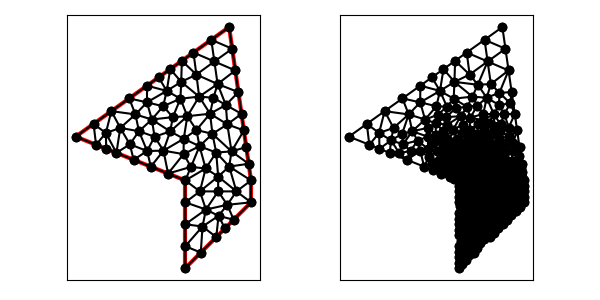

The data file committed next to this chart (first rows):
1.000000000000000000e+01, 1.000000000000000000e+01, 9.000000000000000000e+00, 1.700000000000000000e+01, 2.000000000000000000e+00, 1.200000000000000000e+01, 7.000000000000000000e+00, 1.000000000000000000e+01, 7.000000000000000000e+00, 6.000000000000000000e+00, 1.000000000000000000e+01, 9.000000000000000000e+00, 8.130954829215205848e+00, 1.304471024888575315e+01, 8.239022764726261272e+00, 1.212633966739070246e+01, 8.918415706571265034e+00, 1.255995405214887306e+01, 8.429464433504243459e+00, 1.257700132280844230e+01, 0.000000000000000000e+00, 1.248507370630422553e-01
1.000000000000000000e+01, 1.000000000000000000e+01, 9.000000000000000000e+00, 1.700000000000000000e+01, 2.000000000000000000e+00, 1.200000000000000000e+01, 7.000000000000000000e+00, 1.000000000000000000e+01, 7.000000000000000000e+00, 6.000000000000000000e+00, 1.000000000000000000e+01, 9.000000000000000000e+00, 8.517371134455865800e+00, 8.383437385569763478e+00, 8.916666666666667851e+00, 8.888071187457699196e+00, 7.942479828948834530e+00, 8.672560513153497297e+00, 8.458839210023789690e+00, 8.648023028726987249e+00, 0.000000000000000000e+00, 2.718002629739258921e-02
1.000000000000000000e+01, 1.000000000000000000e+01, 9.000000000000000000e+00, 1.700000000000000000e+01, 2.000000000000000000e+00, 1.200000000000000000e+01, 7.000000000000000000e+00, 1.000000000000000000e+01, 7.000000000000000000e+00, 6.000000000000000000e+00, 1.000000000000000000e+01, 9.000000000000000000e+00, 7.942479828948834530e+00, 8.672560513153497297e+00, 8.500000000000000000e+00, 9.500000000000000000e+00, 7.666666666666666963e+00, 9.500000000000000000e+00, 8.036382165205166572e+00, 9.224186837717832432e+00, 0.000000000000000000e+00, 2.032429424283633754e-02
1.000000000000000000e+01, 1.000000000000000000e+01, 9.000000000000000000e+00, 1.700000000000000000e+01, 2.000000000000000000e+00, 1.200000000000000000e+01, 7.000000000000000000e+00, 1.000000000000000000e+01, 7.000000000000000000e+00, 6.000000000000000000e+00, 1.000000000000000000e+01, 9.000000000000000000e+00, 1.000000000000000000e+01, 9.000000000000000000e+00, 1.000000000000000000e+01, 1.000000000000000000e+01, 9.333333333333333925e+00, 9.500000000000000000e+00, 9.777777777777778567e+00, 9.500000000000000000e+00, 1.000000000000000000e+00, 2.205292704265980966e-02
1.000000000000000000e+01, 1.000000000000000000e+01, 9.000000000000000000e+00, 1.700000000000000000e+01, 2.000000000000000000e+00, 1.200000000000000000e+01, 7.000000000000000000e+00, 1.000000000000000000e+01, 7.000000000000000000e+00, 6.000000000000000000e+00, 1.000000000000000000e+01, 9.000000000000000000e+00, 6.004414692249238072e+00, 1.135936309424009849e+01, 6.214238345442629097e+00, 1.031430466182294836e+01, 6.921087250501495980e+00, 1.119993575781362871e+01, 6.379913429397787716e+00, 1.095786783795889185e+01, 1.000000000000000000e+00, 6.205816849892525217e-02
1.000000000000000000e+01, 1.000000000000000000e+01, 9.000000000000000000e+00, 1.700000000000000000e+01, 2.000000000000000000e+00, 1.200000000000000000e+01, 7.000000000000000000e+00, 1.000000000000000000e+01, 7.000000000000000000e+00, 6.000000000000000000e+00, 1.000000000000000000e+01, 9.000000000000000000e+00, 9.891421356237309226e+00, 1.076005050633883364e+01, 9.782842712474618452e+00, 1.152010101267766728e+01, 9.109657805791169238e+00, 1.132594390072861223e+01, 9.594640624834365639e+00, 1.120203180658170261e+01, 1.000000000000000000e+00, 1.326572960467416185e-01
1.000000000000000000e+01, 1.000000000000000000e+01, 9.000000000000000000e+00, 1.700000000000000000e+01, 2.000000000000000000e+00, 1.200000000000000000e+01, 7.000000000000000000e+00, 1.000000000000000000e+01, 7.000000000000000000e+00, 6.000000000000000000e+00, 1.000000000000000000e+01, 9.000000000000000000e+00, 7.929833521460280643e+00, 1.054533358416926347e+01, 7.000000000000000000e+00, 1.000000000000000000e+01, 7.666666666666666963e+00, 9.500000000000000000e+00, 7.532166729375649794e+00, 1.001511119472308842e+01, 1.000000000000000000e+00, 2.032429424283633754e-02
1.000000000000000000e+01, 1.000000000000000000e+01, 9.000000000000000000e+00, 1.700000000000000000e+01, 2.000000000000000000e+00, 1.200000000000000000e+01, 7.000000000000000000e+00, 1.000000000000000000e+01, 7.000000000000000000e+00, 6.000000000000000000e+00, 1.000000000000000000e+01, 9.000000000000000000e+00, 8.500000000000000000e+00, 9.500000000000000000e+00, 7.942479828948834530e+00, 8.672560513153497297e+00, 8.916666666666667851e+00, 8.888071187457699196e+00, 8.453048831871834423e+00, 9.020210566870398239e+00, 0.000000000000000000e+00, 2.654941776672039774e-02
1.000000000000000000e+01, 1.000000000000000000e+01, 9.000000000000000000e+00, 1.700000000000000000e+01, 2.000000000000000000e+00, 1.200000000000000000e+01, 7.000000000000000000e+00, 1.000000000000000000e+01, 7.000000000000000000e+00, 6.000000000000000000e+00, 1.000000000000000000e+01, 9.000000000000000000e+00, 1.000000000000000000e+01, 9.000000000000000000e+00, 9.333333333333333925e+00, 9.500000000000000000e+00, 8.916666666666667851e+00, 8.888071187457699196e+00, 9.416666666666667851e+00, 9.129357062485899732e+00, 0.000000000000000000e+00, 2.205292704265980966e-02
1.000000000000000000e+01, 1.000000000000000000e+01, 9.000000000000000000e+00, 1.700000000000000000e+01, 2.000000000000000000e+00, 1.200000000000000000e+01, 7.000000000000000000e+00, 1.000000000000000000e+01, 7.000000000000000000e+00, 6.000000000000000000e+00, 1.000000000000000000e+01, 9.000000000000000000e+00, 7.707106781186547906e+00, 6.707106781186547906e+00, 8.414213562373095812e+00, 7.414213562373095812e+00, 7.785377641307188235e+00, 7.896069353228406307e+00, 7.968899328288944872e+00, 7.339129898929350304e+00, 0.000000000000000000e+00, 2.989039960161149478e-02
1.000000000000000000e+01, 1.000000000000000000e+01, 9.000000000000000000e+00, 1.700000000000000000e+01, 2.000000000000000000e+00, 1.200000000000000000e+01, 7.000000000000000000e+00, 1.000000000000000000e+01, 7.000000000000000000e+00, 6.000000000000000000e+00, 1.000000000000000000e+01, 9.000000000000000000e+00, 8.517371134455865800e+00, 8.383437385569763478e+00, 7.785377641307188235e+00, 7.896069353228406307e+00, 8.414213562373095812e+00, 7.414213562373095812e+00, 8.238987446045383578e+00, 7.897906767057087940e+00, 0.000000000000000000e+00, 2.803249573033498795e-02
1.000000000000000000e+01, 1.000000000000000000e+01, 9.000000000000000000e+00, 1.700000000000000000e+01, 2.000000000000000000e+00, 1.200000000000000000e+01, 7.000000000000000000e+00, 1.000000000000000000e+01, 7.000000000000000000e+00, 6.000000000000000000e+00, 1.000000000000000000e+01, 9.000000000000000000e+00, 1.000000000000000000e+01, 9.000000000000000000e+00, 8.916666666666667851e+00, 8.888071187457699196e+00, 9.207106781186547906e+00, 8.207106781186547906e+00, 9.374591149284405844e+00, 8.698392656214748442e+00, 0.000000000000000000e+00, 2.635483804898062013e-02
1.000000000000000000e+01, 1.000000000000000000e+01, 9.000000000000000000e+00, 1.700000000000000000e+01, 2.000000000000000000e+00, 1.200000000000000000e+01, 7.000000000000000000e+00, 1.000000000000000000e+01, 7.000000000000000000e+00, 6.000000000000000000e+00, 1.000000000000000000e+01, 9.000000000000000000e+00, 8.500000000000000000e+00, 9.500000000000000000e+00, 8.916666666666667851e+00, 8.888071187457699196e+00, 9.333333333333333925e+00, 9.500000000000000000e+00, 8.916666666666666075e+00, 9.296023729152565807e+00, 0.000000000000000000e+00, 2.205292704265980966e-02
1.000000000000000000e+01, 1.000000000000000000e+01, 9.000000000000000000e+00, 1.700000000000000000e+01, 2.000000000000000000e+00, 1.200000000000000000e+01, 7.000000000000000000e+00, 1.000000000000000000e+01, 7.000000000000000000e+00, 6.000000000000000000e+00, 1.000000000000000000e+01, 9.000000000000000000e+00, 7.000000000000000000e+00, 9.000000000000000000e+00, 7.000000000000000000e+00, 8.000000000000000000e+00, 7.942479828948834530e+00, 8.672560513153497297e+00, 7.314159942982944251e+00, 8.557520171051166358e+00, 0.000000000000000000e+00, 2.435966583826110199e-02
1.000000000000000000e+01, 1.000000000000000000e+01, 9.000000000000000000e+00, 1.700000000000000000e+01, 2.000000000000000000e+00, 1.200000000000000000e+01, 7.000000000000000000e+00, 1.000000000000000000e+01, 7.000000000000000000e+00, 6.000000000000000000e+00, 1.000000000000000000e+01, 9.000000000000000000e+00, 7.666666666666666963e+00, 9.500000000000000000e+00, 8.500648393330447306e+00, 1.017851617952834609e+01, 7.929833521460280643e+00, 1.054533358416926347e+01, 8.032382860485798304e+00, 1.007461658789920200e+01, 0.000000000000000000e+00, 2.032429424283633754e-02
1.000000000000000000e+01, 1.000000000000000000e+01, 9.000000000000000000e+00, 1.700000000000000000e+01, 2.000000000000000000e+00, 1.200000000000000000e+01, 7.000000000000000000e+00, 1.000000000000000000e+01, 7.000000000000000000e+00, 6.000000000000000000e+00, 1.000000000000000000e+01, 9.000000000000000000e+00, 7.785377641307188235e+00, 7.896069353228406307e+00, 7.942479828948834530e+00, 8.672560513153497297e+00, 7.000000000000000000e+00, 8.000000000000000000e+00, 7.575952490085341218e+00, 8.189543288793968756e+00, 0.000000000000000000e+00, 2.718002629739258921e-02
1.000000000000000000e+01, 1.000000000000000000e+01, 9.000000000000000000e+00, 1.700000000000000000e+01, 2.000000000000000000e+00, 1.200000000000000000e+01, 7.000000000000000000e+00, 1.000000000000000000e+01, 7.000000000000000000e+00, 6.000000000000000000e+00, 1.000000000000000000e+01, 9.000000000000000000e+00, 7.000000000000000000e+00, 1.000000000000000000e+01, 7.000000000000000000e+00, 9.000000000000000000e+00, 7.666666666666666963e+00, 9.500000000000000000e+00, 7.222222222222222321e+00, 9.500000000000000000e+00, 1.000000000000000000e+00, 2.032429424283633754e-02
1.000000000000000000e+01, 1.000000000000000000e+01, 9.000000000000000000e+00, 1.700000000000000000e+01, 2.000000000000000000e+00, 1.200000000000000000e+01, 7.000000000000000000e+00, 1.000000000000000000e+01, 7.000000000000000000e+00, 6.000000000000000000e+00, 1.000000000000000000e+01, 9.000000000000000000e+00, 7.942479828948834530e+00, 8.672560513153497297e+00, 7.666666666666666963e+00, 9.500000000000000000e+00, 7.000000000000000000e+00, 9.000000000000000000e+00, 7.536382165205167460e+00, 9.057520171051166358e+00, 0.000000000000000000e+00, 2.032429424283633754e-02
1.000000000000000000e+01, 1.000000000000000000e+01, 9.000000000000000000e+00, 1.700000000000000000e+01, 2.000000000000000000e+00, 1.200000000000000000e+01, 7.000000000000000000e+00, 1.000000000000000000e+01, 7.000000000000000000e+00, 6.000000000000000000e+00, 1.000000000000000000e+01, 9.000000000000000000e+00, 7.707106781186547906e+00, 6.707106781186547906e+00, 7.000000000000000000e+00, 7.000000000000000000e+00, 7.000000000000000000e+00, 6.000000000000000000e+00, 7.235702260395515673e+00, 6.569035593728848710e+00, 0.000000000000000000e+00, 3.335229129564266926e-02
1.000000000000000000e+01, 1.000000000000000000e+01, 9.000000000000000000e+00, 1.700000000000000000e+01, 2.000000000000000000e+00, 1.200000000000000000e+01, 7.000000000000000000e+00, 1.000000000000000000e+01, 7.000000000000000000e+00, 6.000000000000000000e+00, 1.000000000000000000e+01, 9.000000000000000000e+00, 9.207106781186547906e+00, 8.207106781186547906e+00, 8.916666666666667851e+00, 8.888071187457699196e+00, 8.517371134455865800e+00, 8.383437385569763478e+00, 8.880381527436361111e+00, 8.492871784738003527e+00, 0.000000000000000000e+00, 2.733755011913058253e-02
1.000000000000000000e+01, 1.000000000000000000e+01, 9.000000000000000000e+00, 1.700000000000000000e+01, 2.000000000000000000e+00, 1.200000000000000000e+01, 7.000000000000000000e+00, 1.000000000000000000e+01, 7.000000000000000000e+00, 6.000000000000000000e+00, 1.000000000000000000e+01, 9.000000000000000000e+00, 7.785377641307188235e+00, 7.896069353228406307e+00, 7.000000000000000000e+00, 7.000000000000000000e+00, 7.707106781186547906e+00, 6.707106781186547906e+00, 7.497494807497912639e+00, 7.201058711471650220e+00, 0.000000000000000000e+00, 3.048317507259183656e-02
1.000000000000000000e+01, 1.000000000000000000e+01, 9.000000000000000000e+00, 1.700000000000000000e+01, 2.000000000000000000e+00, 1.200000000000000000e+01, 7.000000000000000000e+00, 1.000000000000000000e+01, 7.000000000000000000e+00, 6.000000000000000000e+00, 1.000000000000000000e+01, 9.000000000000000000e+00, 7.000000000000000000e+00, 7.000000000000000000e+00, 7.785377641307188235e+00, 7.896069353228406307e+00, 7.000000000000000000e+00, 8.000000000000000000e+00, 7.261792547102396078e+00, 7.632023117742801510e+00, 0.000000000000000000e+00, 2.984722818970793334e-02
1.000000000000000000e+01, 1.000000000000000000e+01, 9.000000000000000000e+00, 1.700000000000000000e+01, 2.000000000000000000e+00, 1.200000000000000000e+01, 7.000000000000000000e+00, 1.000000000000000000e+01, 7.000000000000000000e+00, 6.000000000000000000e+00, 1.000000000000000000e+01, 9.000000000000000000e+00, 7.785377641307188235e+00, 7.896069353228406307e+00, 8.517371134455865800e+00, 8.383437385569763478e+00, 7.942479828948834530e+00, 8.672560513153497297e+00, 8.081742868237295596e+00, 8.317355750650555990e+00, 0.000000000000000000e+00, 2.718002629739258921e-02
1.000000000000000000e+01, 1.000000000000000000e+01, 9.000000000000000000e+00, 1.700000000000000000e+01, 2.000000000000000000e+00, 1.200000000000000000e+01, 7.000000000000000000e+00, 1.000000000000000000e+01, 7.000000000000000000e+00, 6.000000000000000000e+00, 1.000000000000000000e+01, 9.000000000000000000e+00, 8.414213562373095812e+00, 7.414213562373095812e+00, 8.810660171779822747e+00, 7.810660171779822747e+00, 8.517371134455865800e+00, 8.383437385569763478e+00, 8.580748289536261453e+00, 7.869437039907560383e+00, 0.000000000000000000e+00, 2.739123320278758628e-02
1.000000000000000000e+01, 1.000000000000000000e+01, 9.000000000000000000e+00, 1.700000000000000000e+01, 2.000000000000000000e+00, 1.200000000000000000e+01, 7.000000000000000000e+00, 1.000000000000000000e+01, 7.000000000000000000e+00, 6.000000000000000000e+00, 1.000000000000000000e+01, 9.000000000000000000e+00, 9.207106781186547906e+00, 8.207106781186547906e+00, 8.517371134455865800e+00, 8.383437385569763478e+00, 8.810660171779822747e+00, 7.810660171779822747e+00, 8.845046029140744892e+00, 8.133734779512044710e+00, 0.000000000000000000e+00, 2.739123320278758628e-02
1.000000000000000000e+01, 1.000000000000000000e+01, 9.000000000000000000e+00, 1.700000000000000000e+01, 2.000000000000000000e+00, 1.200000000000000000e+01, 7.000000000000000000e+00, 1.000000000000000000e+01, 7.000000000000000000e+00, 6.000000000000000000e+00, 1.000000000000000000e+01, 9.000000000000000000e+00, 7.261357232858328459e+00, 1.061975062869846198e+01, 7.929833521460280643e+00, 1.054533358416926347e+01, 7.650284679753945660e+00, 1.156322645563433760e+01, 7.613825144690850699e+00, 1.090943688950068768e+01, 0.000000000000000000e+00, 2.649146574916803887e-02
1.000000000000000000e+01, 1.000000000000000000e+01, 9.000000000000000000e+00, 1.700000000000000000e+01, 2.000000000000000000e+00, 1.200000000000000000e+01, 7.000000000000000000e+00, 1.000000000000000000e+01, 7.000000000000000000e+00, 6.000000000000000000e+00, 1.000000000000000000e+01, 9.000000000000000000e+00, 9.004189358137518084e+00, 1.063330307803886399e+01, 8.500648393330447306e+00, 1.017851617952834609e+01, 9.333333333333333925e+00, 9.500000000000000000e+00, 8.946057028267100364e+00, 1.010393975252240217e+01, 0.000000000000000000e+00, 2.205292704265980966e-02
1.000000000000000000e+01, 1.000000000000000000e+01, 9.000000000000000000e+00, 1.700000000000000000e+01, 2.000000000000000000e+00, 1.200000000000000000e+01, 7.000000000000000000e+00, 1.000000000000000000e+01, 7.000000000000000000e+00, 6.000000000000000000e+00, 1.000000000000000000e+01, 9.000000000000000000e+00, 9.109657805791169238e+00, 1.132594390072861223e+01, 9.674264068711927678e+00, 1.228015151901650093e+01, 8.918415706571265034e+00, 1.255995405214887306e+01, 9.234112527024786132e+00, 1.205534982396466148e+01, 1.000000000000000000e+00, 1.326572960467416185e-01
1.000000000000000000e+01, 1.000000000000000000e+01, 9.000000000000000000e+00, 1.700000000000000000e+01, 2.000000000000000000e+00, 1.200000000000000000e+01, 7.000000000000000000e+00, 1.000000000000000000e+01, 7.000000000000000000e+00, 6.000000000000000000e+00, 1.000000000000000000e+01, 9.000000000000000000e+00, 9.004189358137518084e+00, 1.063330307803886399e+01, 9.333333333333333925e+00, 9.500000000000000000e+00, 1.000000000000000000e+01, 1.000000000000000000e+01, 9.445840897156950078e+00, 1.004443435934628859e+01, 1.000000000000000000e+00, 2.205292704265980966e-02
1.000000000000000000e+01, 1.000000000000000000e+01, 9.000000000000000000e+00, 1.700000000000000000e+01, 2.000000000000000000e+00, 1.200000000000000000e+01, 7.000000000000000000e+00, 1.000000000000000000e+01, 7.000000000000000000e+00, 6.000000000000000000e+00, 1.000000000000000000e+01, 9.000000000000000000e+00, 7.666666666666666963e+00, 9.500000000000000000e+00, 8.500000000000000000e+00, 9.500000000000000000e+00, 8.500648393330447306e+00, 1.017851617952834609e+01, 8.222438353332371719e+00, 9.726172059842781437e+00, 0.000000000000000000e+00, 2.032429424283633754e-02
1.000000000000000000e+01, 1.000000000000000000e+01, 9.000000000000000000e+00, 1.700000000000000000e+01, 2.000000000000000000e+00, 1.200000000000000000e+01, 7.000000000000000000e+00, 1.000000000000000000e+01, 7.000000000000000000e+00, 6.000000000000000000e+00, 1.000000000000000000e+01, 9.000000000000000000e+00, 9.109657805791169238e+00, 1.132594390072861223e+01, 8.239022764726261272e+00, 1.212633966739070246e+01, 8.411116954592337436e+00, 1.127194777204132770e+01, 8.586599175036589315e+00, 1.157474378005354687e+01, 0.000000000000000000e+00, 6.306939614246871717e-02
1.000000000000000000e+01, 1.000000000000000000e+01, 9.000000000000000000e+00, 1.700000000000000000e+01, 2.000000000000000000e+00, 1.200000000000000000e+01, 7.000000000000000000e+00, 1.000000000000000000e+01, 7.000000000000000000e+00, 6.000000000000000000e+00, 1.000000000000000000e+01, 9.000000000000000000e+00, 8.474533693836278303e+00, 1.439955202345322860e+01, 7.633462796780415616e+00, 1.382418756177246166e+01, 8.285408975667513332e+00, 1.377359232931076605e+01, 8.131135155428069083e+00, 1.399911063817881995e+01, 0.000000000000000000e+00, 2.381563419617290789e-01
1.000000000000000000e+01, 1.000000000000000000e+01, 9.000000000000000000e+00, 1.700000000000000000e+01, 2.000000000000000000e+00, 1.200000000000000000e+01, 7.000000000000000000e+00, 1.000000000000000000e+01, 7.000000000000000000e+00, 6.000000000000000000e+00, 1.000000000000000000e+01, 9.000000000000000000e+00, 9.333333333333333925e+00, 9.500000000000000000e+00, 8.500648393330447306e+00, 1.017851617952834609e+01, 8.500000000000000000e+00, 9.500000000000000000e+00, 8.777993908887927077e+00, 9.726172059842781437e+00, 0.000000000000000000e+00, 2.205292704265980966e-02
1.000000000000000000e+01, 1.000000000000000000e+01, 9.000000000000000000e+00, 1.700000000000000000e+01, 2.000000000000000000e+00, 1.200000000000000000e+01, 7.000000000000000000e+00, 1.000000000000000000e+01, 7.000000000000000000e+00, 6.000000000000000000e+00, 1.000000000000000000e+01, 9.000000000000000000e+00, 9.004189358137518084e+00, 1.063330307803886399e+01, 1.000000000000000000e+01, 1.000000000000000000e+01, 9.891421356237309226e+00, 1.076005050633883364e+01, 9.631870238124941253e+00, 1.046445119479256647e+01, 1.000000000000000000e+00, 5.308897168931129423e-02
1.000000000000000000e+01, 1.000000000000000000e+01, 9.000000000000000000e+00, 1.700000000000000000e+01, 2.000000000000000000e+00, 1.200000000000000000e+01, 7.000000000000000000e+00, 1.000000000000000000e+01, 7.000000000000000000e+00, 6.000000000000000000e+00, 1.000000000000000000e+01, 9.000000000000000000e+00, 8.411116954592337436e+00, 1.127194777204132770e+01, 8.500648393330447306e+00, 1.017851617952834609e+01, 9.004189358137518084e+00, 1.063330307803886399e+01, 8.638651568686768201e+00, 1.069458900986951200e+01, 0.000000000000000000e+00, 3.866558760762980884e-02
1.000000000000000000e+01, 1.000000000000000000e+01, 9.000000000000000000e+00, 1.700000000000000000e+01, 2.000000000000000000e+00, 1.200000000000000000e+01, 7.000000000000000000e+00, 1.000000000000000000e+01, 7.000000000000000000e+00, 6.000000000000000000e+00, 1.000000000000000000e+01, 9.000000000000000000e+00, 5.598051204415866344e+00, 1.199515698835235078e+01, 5.258680918633753087e+00, 1.134347429212531821e+01, 6.004414692249238072e+00, 1.135936309424009849e+01, 5.620382271766286131e+00, 1.156599812490592250e+01, 0.000000000000000000e+00, 1.779820608356288136e-01
1.000000000000000000e+01, 1.000000000000000000e+01, 9.000000000000000000e+00, 1.700000000000000000e+01, 2.000000000000000000e+00, 1.200000000000000000e+01, 7.000000000000000000e+00, 1.000000000000000000e+01, 7.000000000000000000e+00, 6.000000000000000000e+00, 1.000000000000000000e+01, 9.000000000000000000e+00, 3.627466942413470008e+00, 1.316247638743819337e+01, 3.374889537033053166e+00, 1.216560410579344165e+01, 4.033567126461955255e+00, 1.239753439368959498e+01, 3.678641201969492958e+00, 1.257520496230707607e+01, 1.000000000000000000e+00, 5.000000000000000000e-01
1.000000000000000000e+01, 1.000000000000000000e+01, 9.000000000000000000e+00, 1.700000000000000000e+01, 2.000000000000000000e+00, 1.200000000000000000e+01, 7.000000000000000000e+00, 1.000000000000000000e+01, 7.000000000000000000e+00, 6.000000000000000000e+00, 1.000000000000000000e+01, 9.000000000000000000e+00, 4.724962743079700545e+00, 1.301265598480949315e+01, 3.627466942413470008e+00, 1.316247638743819337e+01, 4.033567126461955255e+00, 1.239753439368959498e+01, 4.128665603985042232e+00, 1.285755558864576109e+01, 1.000000000000000000e+00, 5.000000000000000000e-01
1.000000000000000000e+01, 1.000000000000000000e+01, 9.000000000000000000e+00, 1.700000000000000000e+01, 2.000000000000000000e+00, 1.200000000000000000e+01, 7.000000000000000000e+00, 1.000000000000000000e+01, 7.000000000000000000e+00, 6.000000000000000000e+00, 1.000000000000000000e+01, 9.000000000000000000e+00, 7.000000000000000000e+00, 1.000000000000000000e+01, 7.929833521460280643e+00, 1.054533358416926347e+01, 7.261357232858328459e+00, 1.061975062869846198e+01, 7.397063584772870293e+00, 1.038836140428924182e+01, 1.000000000000000000e+00, 2.649146574916803887e-02
1.000000000000000000e+01, 1.000000000000000000e+01, 9.000000000000000000e+00, 1.700000000000000000e+01, 2.000000000000000000e+00, 1.200000000000000000e+01, 7.000000000000000000e+00, 1.000000000000000000e+01, 7.000000000000000000e+00, 6.000000000000000000e+00, 1.000000000000000000e+01, 9.000000000000000000e+00, 8.411116954592337436e+00, 1.127194777204132770e+01, 7.929833521460280643e+00, 1.054533358416926347e+01, 8.500648393330447306e+00, 1.017851617952834609e+01, 8.280532956461021499e+00, 1.066526584524631183e+01, 0.000000000000000000e+00, 3.866558760762980884e-02
1.000000000000000000e+01, 1.000000000000000000e+01, 9.000000000000000000e+00, 1.700000000000000000e+01, 2.000000000000000000e+00, 1.200000000000000000e+01, 7.000000000000000000e+00, 1.000000000000000000e+01, 7.000000000000000000e+00, 6.000000000000000000e+00, 1.000000000000000000e+01, 9.000000000000000000e+00, 4.642715036327889067e+00, 1.094291398546884508e+01, 5.428476690885259082e+00, 1.062860932364589672e+01, 5.258680918633753087e+00, 1.134347429212531821e+01, 5.109957548615633449e+00, 1.097166586708002001e+01, 1.000000000000000000e+00, 4.280440430135615260e-01
1.000000000000000000e+01, 1.000000000000000000e+01, 9.000000000000000000e+00, 1.700000000000000000e+01, 2.000000000000000000e+00, 1.200000000000000000e+01, 7.000000000000000000e+00, 1.000000000000000000e+01, 7.000000000000000000e+00, 6.000000000000000000e+00, 1.000000000000000000e+01, 9.000000000000000000e+00, 6.921087250501495980e+00, 1.119993575781362871e+01, 6.929931218187782349e+00, 1.190216482449532620e+01, 6.004414692249238072e+00, 1.135936309424009849e+01, 6.618477720312839097e+00, 1.148715455884968684e+01, 0.000000000000000000e+00, 6.205816849892525217e-02
1.000000000000000000e+01, 1.000000000000000000e+01, 9.000000000000000000e+00, 1.700000000000000000e+01, 2.000000000000000000e+00, 1.200000000000000000e+01, 7.000000000000000000e+00, 1.000000000000000000e+01, 7.000000000000000000e+00, 6.000000000000000000e+00, 1.000000000000000000e+01, 9.000000000000000000e+00, 7.650284679753945660e+00, 1.156322645563433760e+01, 7.929833521460280643e+00, 1.054533358416926347e+01, 8.411116954592337436e+00, 1.127194777204132770e+01, 7.997078385268854284e+00, 1.112683593728164233e+01, 0.000000000000000000e+00, 4.065294790255127855e-02
1.000000000000000000e+01, 1.000000000000000000e+01, 9.000000000000000000e+00, 1.700000000000000000e+01, 2.000000000000000000e+00, 1.200000000000000000e+01, 7.000000000000000000e+00, 1.000000000000000000e+01, 7.000000000000000000e+00, 6.000000000000000000e+00, 1.000000000000000000e+01, 9.000000000000000000e+00, 6.214238345442629097e+00, 1.031430466182294836e+01, 7.261357232858328459e+00, 1.061975062869846198e+01, 6.921087250501495980e+00, 1.119993575781362871e+01, 6.798894276267485104e+00, 1.071133034944501361e+01, 1.000000000000000000e+00, 2.649146574916803887e-02
1.000000000000000000e+01, 1.000000000000000000e+01, 9.000000000000000000e+00, 1.700000000000000000e+01, 2.000000000000000000e+00, 1.200000000000000000e+01, 7.000000000000000000e+00, 1.000000000000000000e+01, 7.000000000000000000e+00, 6.000000000000000000e+00, 1.000000000000000000e+01, 9.000000000000000000e+00, 9.282842712474618452e+00, 1.502010101267766728e+01, 8.474533693836278303e+00, 1.439955202345322860e+01, 9.424264068711927678e+00, 1.403015151901650093e+01, 9.060546825007607552e+00, 1.448326818504913227e+01, 1.000000000000000000e+00, 5.000000000000000000e-01
1.000000000000000000e+01, 1.000000000000000000e+01, 9.000000000000000000e+00, 1.700000000000000000e+01, 2.000000000000000000e+00, 1.200000000000000000e+01, 7.000000000000000000e+00, 1.000000000000000000e+01, 7.000000000000000000e+00, 6.000000000000000000e+00, 1.000000000000000000e+01, 9.000000000000000000e+00, 7.507142606600710977e+00, 1.230220343631111568e+01, 6.929931218187782349e+00, 1.190216482449532620e+01, 7.650284679753945660e+00, 1.156322645563433760e+01, 7.362452834847480254e+00, 1.192253157214692472e+01, 0.000000000000000000e+00, 7.626496141092947711e-02
1.000000000000000000e+01, 1.000000000000000000e+01, 9.000000000000000000e+00, 1.700000000000000000e+01, 2.000000000000000000e+00, 1.200000000000000000e+01, 7.000000000000000000e+00, 1.000000000000000000e+01, 7.000000000000000000e+00, 6.000000000000000000e+00, 1.000000000000000000e+01, 9.000000000000000000e+00, 9.109657805791169238e+00, 1.132594390072861223e+01, 8.411116954592337436e+00, 1.127194777204132770e+01, 9.004189358137518084e+00, 1.063330307803886399e+01, 8.841654706173676104e+00, 1.107706491693626738e+01, 0.000000000000000000e+00, 5.308897168931129423e-02
1.000000000000000000e+01, 1.000000000000000000e+01, 9.000000000000000000e+00, 1.700000000000000000e+01, 2.000000000000000000e+00, 1.200000000000000000e+01, 7.000000000000000000e+00, 1.000000000000000000e+01, 7.000000000000000000e+00, 6.000000000000000000e+00, 1.000000000000000000e+01, 9.000000000000000000e+00, 7.650284679753945660e+00, 1.156322645563433760e+01, 8.411116954592337436e+00, 1.127194777204132770e+01, 8.239022764726261272e+00, 1.212633966739070246e+01, 8.100141466357515085e+00, 1.165383796502212199e+01, 0.000000000000000000e+00, 6.306939614246871717e-02
1.000000000000000000e+01, 1.000000000000000000e+01, 9.000000000000000000e+00, 1.700000000000000000e+01, 2.000000000000000000e+00, 1.200000000000000000e+01, 7.000000000000000000e+00, 1.000000000000000000e+01, 7.000000000000000000e+00, 6.000000000000000000e+00, 1.000000000000000000e+01, 9.000000000000000000e+00, 9.891421356237309226e+00, 1.076005050633883364e+01, 9.109657805791169238e+00, 1.132594390072861223e+01, 9.004189358137518084e+00, 1.063330307803886399e+01, 9.335089506721999442e+00, 1.090643249503543721e+01, 1.000000000000000000e+00, 5.308897168931129423e-02
1.000000000000000000e+01, 1.000000000000000000e+01, 9.000000000000000000e+00, 1.700000000000000000e+01, 2.000000000000000000e+00, 1.200000000000000000e+01, 7.000000000000000000e+00, 1.000000000000000000e+01, 7.000000000000000000e+00, 6.000000000000000000e+00, 1.000000000000000000e+01, 9.000000000000000000e+00, 9.674264068711927678e+00, 1.228015151901650093e+01, 9.565685424949238680e+00, 1.304020202535533457e+01, 8.918415706571265034e+00, 1.255995405214887306e+01, 9.386121733410810464e+00, 1.262676919884023619e+01, 1.000000000000000000e+00, 2.189914488197895748e-01
1.000000000000000000e+01, 1.000000000000000000e+01, 9.000000000000000000e+00, 1.700000000000000000e+01, 2.000000000000000000e+00, 1.200000000000000000e+01, 7.000000000000000000e+00, 1.000000000000000000e+01, 7.000000000000000000e+00, 6.000000000000000000e+00, 1.000000000000000000e+01, 9.000000000000000000e+00, 6.778179290518971278e+00, 1.373140368108042786e+01, 7.093118051284649894e+00, 1.293082120465059681e+01, 7.633462796780415616e+00, 1.382418756177246166e+01, 7.168253379528013447e+00, 1.349547081583449426e+01, 0.000000000000000000e+00, 2.848898532165514697e-01
1.000000000000000000e+01, 1.000000000000000000e+01, 9.000000000000000000e+00, 1.700000000000000000e+01, 2.000000000000000000e+00, 1.200000000000000000e+01, 7.000000000000000000e+00, 1.000000000000000000e+01, 7.000000000000000000e+00, 6.000000000000000000e+00, 1.000000000000000000e+01, 9.000000000000000000e+00, 9.109657805791169238e+00, 1.132594390072861223e+01, 9.782842712474618452e+00, 1.152010101267766728e+01, 9.674264068711927678e+00, 1.228015151901650093e+01, 9.522254862325905123e+00, 1.170873214414092622e+01, 1.000000000000000000e+00, 1.326572960467416185e-01
1.000000000000000000e+01, 1.000000000000000000e+01, 9.000000000000000000e+00, 1.700000000000000000e+01, 2.000000000000000000e+00, 1.200000000000000000e+01, 7.000000000000000000e+00, 1.000000000000000000e+01, 7.000000000000000000e+00, 6.000000000000000000e+00, 1.000000000000000000e+01, 9.000000000000000000e+00, 9.109657805791169238e+00, 1.132594390072861223e+01, 8.918415706571265034e+00, 1.255995405214887306e+01, 8.239022764726261272e+00, 1.212633966739070246e+01, 8.755698759029565181e+00, 1.200407920675606199e+01, 0.000000000000000000e+00, 1.248507370630422553e-01
1.000000000000000000e+01, 1.000000000000000000e+01, 9.000000000000000000e+00, 1.700000000000000000e+01, 2.000000000000000000e+00, 1.200000000000000000e+01, 7.000000000000000000e+00, 1.000000000000000000e+01, 7.000000000000000000e+00, 6.000000000000000000e+00, 1.000000000000000000e+01, 9.000000000000000000e+00, 8.186266528793264996e+00, 1.641876180628090509e+01, 7.372533057586529992e+00, 1.583752361256180663e+01, 8.327339258797017862e+00, 1.542799757608076128e+01, 7.962046281725604580e+00, 1.589476099830782374e+01, 1.000000000000000000e+00, 5.000000000000000000e-01
1.000000000000000000e+01, 1.000000000000000000e+01, 9.000000000000000000e+00, 1.700000000000000000e+01, 2.000000000000000000e+00, 1.200000000000000000e+01, 7.000000000000000000e+00, 1.000000000000000000e+01, 7.000000000000000000e+00, 6.000000000000000000e+00, 1.000000000000000000e+01, 9.000000000000000000e+00, 8.474533693836278303e+00, 1.439955202345322860e+01, 8.327339258797017862e+00, 1.542799757608076128e+01, 7.506167158469710721e+00, 1.483126632172515258e+01, 8.102680037034335925e+00, 1.488627197375304689e+01, 0.000000000000000000e+00, 5.000000000000000000e-01
1.000000000000000000e+01, 1.000000000000000000e+01, 9.000000000000000000e+00, 1.700000000000000000e+01, 2.000000000000000000e+00, 1.200000000000000000e+01, 7.000000000000000000e+00, 1.000000000000000000e+01, 7.000000000000000000e+00, 6.000000000000000000e+00, 1.000000000000000000e+01, 9.000000000000000000e+00, 6.313733471206735004e+00, 1.508123819371909669e+01, 6.152881524256144985e+00, 1.408594777450218238e+01, 6.814001160431109483e+00, 1.449854874465562204e+01, 6.426872051964662269e+00, 1.455524490429229978e+01, 1.000000000000000000e+00, 5.000000000000000000e-01
1.000000000000000000e+01, 1.000000000000000000e+01, 9.000000000000000000e+00, 1.700000000000000000e+01, 2.000000000000000000e+00, 1.200000000000000000e+01, 7.000000000000000000e+00, 1.000000000000000000e+01, 7.000000000000000000e+00, 6.000000000000000000e+00, 1.000000000000000000e+01, 9.000000000000000000e+00, 9.565685424949238680e+00, 1.304020202535533457e+01, 9.424264068711927678e+00, 1.403015151901650093e+01, 8.849578648416844828e+00, 1.344297732955538294e+01, 9.279842714026003136e+00, 1.350444362464240555e+01, 1.000000000000000000e+00, 3.174528207916357259e-01
1.000000000000000000e+01, 1.000000000000000000e+01, 9.000000000000000000e+00, 1.700000000000000000e+01, 2.000000000000000000e+00, 1.200000000000000000e+01, 7.000000000000000000e+00, 1.000000000000000000e+01, 7.000000000000000000e+00, 6.000000000000000000e+00, 1.000000000000000000e+01, 9.000000000000000000e+00, 7.650284679753945660e+00, 1.156322645563433760e+01, 8.239022764726261272e+00, 1.212633966739070246e+01, 7.507142606600710977e+00, 1.230220343631111568e+01, 7.798816683693639895e+00, 1.199725651977871799e+01, 0.000000000000000000e+00, 7.626496141092947711e-02
1.000000000000000000e+01, 1.000000000000000000e+01, 9.000000000000000000e+00, 1.700000000000000000e+01, 2.000000000000000000e+00, 1.200000000000000000e+01, 7.000000000000000000e+00, 1.000000000000000000e+01, 7.000000000000000000e+00, 6.000000000000000000e+00, 1.000000000000000000e+01, 9.000000000000000000e+00, 8.918415706571265034e+00, 1.255995405214887306e+01, 9.565685424949238680e+00, 1.304020202535533457e+01, 8.849578648416844828e+00, 1.344297732955538294e+01, 9.111226593312450106e+00, 1.301437780235319686e+01, 1.000000000000000000e+00, 2.189914488197895748e-01
1.000000000000000000e+01, 1.000000000000000000e+01, 9.000000000000000000e+00, 1.700000000000000000e+01, 2.000000000000000000e+00, 1.200000000000000000e+01, 7.000000000000000000e+00, 1.000000000000000000e+01, 7.000000000000000000e+00, 6.000000000000000000e+00, 1.000000000000000000e+01, 9.000000000000000000e+00, 7.093118051284649894e+00, 1.293082120465059681e+01, 8.130954829215205848e+00, 1.304471024888575315e+01, 7.633462796780415616e+00, 1.382418756177246166e+01, 7.619178559093423786e+00, 1.326657300510293602e+01, 0.000000000000000000e+00, 2.848898532165514697e-01
1.000000000000000000e+01, 1.000000000000000000e+01, 9.000000000000000000e+00, 1.700000000000000000e+01, 2.000000000000000000e+00, 1.200000000000000000e+01, 7.000000000000000000e+00, 1.000000000000000000e+01, 7.000000000000000000e+00, 6.000000000000000000e+00, 1.000000000000000000e+01, 9.000000000000000000e+00, 8.130954829215205848e+00, 1.304471024888575315e+01, 7.093118051284649894e+00, 1.293082120465059681e+01, 7.507142606600710977e+00, 1.230220343631111568e+01, 7.577071829033521944e+00, 1.275924496328248914e+01, 0.000000000000000000e+00, 1.142604056914905686e-01
... 58 more rows
